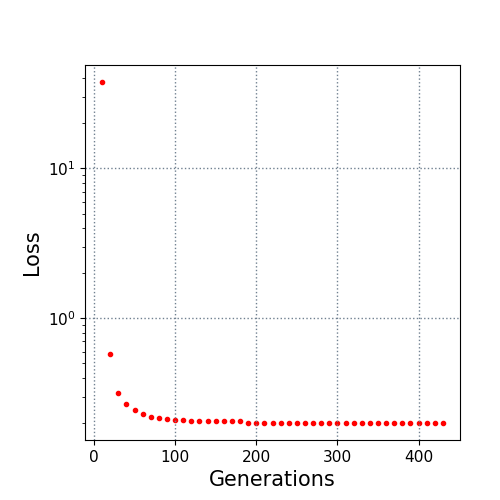

Values plotted in this chart, from the file beside it:
10.0, 37.685804
20.0, 0.577
30.0, 0.3188
40.0, 0.2691
50.0, 0.2452
60.0, 0.2308
70.0, 0.2184
80.0, 0.2161
90.0, 0.2134
100.0, 0.2097
110.0, 0.209
120.0, 0.2068
130.0, 0.2051
140.0, 0.2051
150.0, 0.2051
160.0, 0.2051
170.0, 0.2049
180.0, 0.2049
190.0, 0.2009
200.0, 0.2009
210.0, 0.2009
220.0, 0.2009
230.0, 0.2006
240.0, 0.2006
250.0, 0.2006
260.0, 0.2006
270.0, 0.2003
280.0, 0.2003
290.0, 0.2003
300.0, 0.2003
310.0, 0.2003
320.0, 0.2003
330.0, 0.2003
340.0, 0.2003
350.0, 0.2003
360.0, 0.2003
370.0, 0.2003
380.0, 0.2003
390.0, 0.2003
400.0, 0.2003
410.0, 0.2003
420.0, 0.2003
430.0, 0.2003
